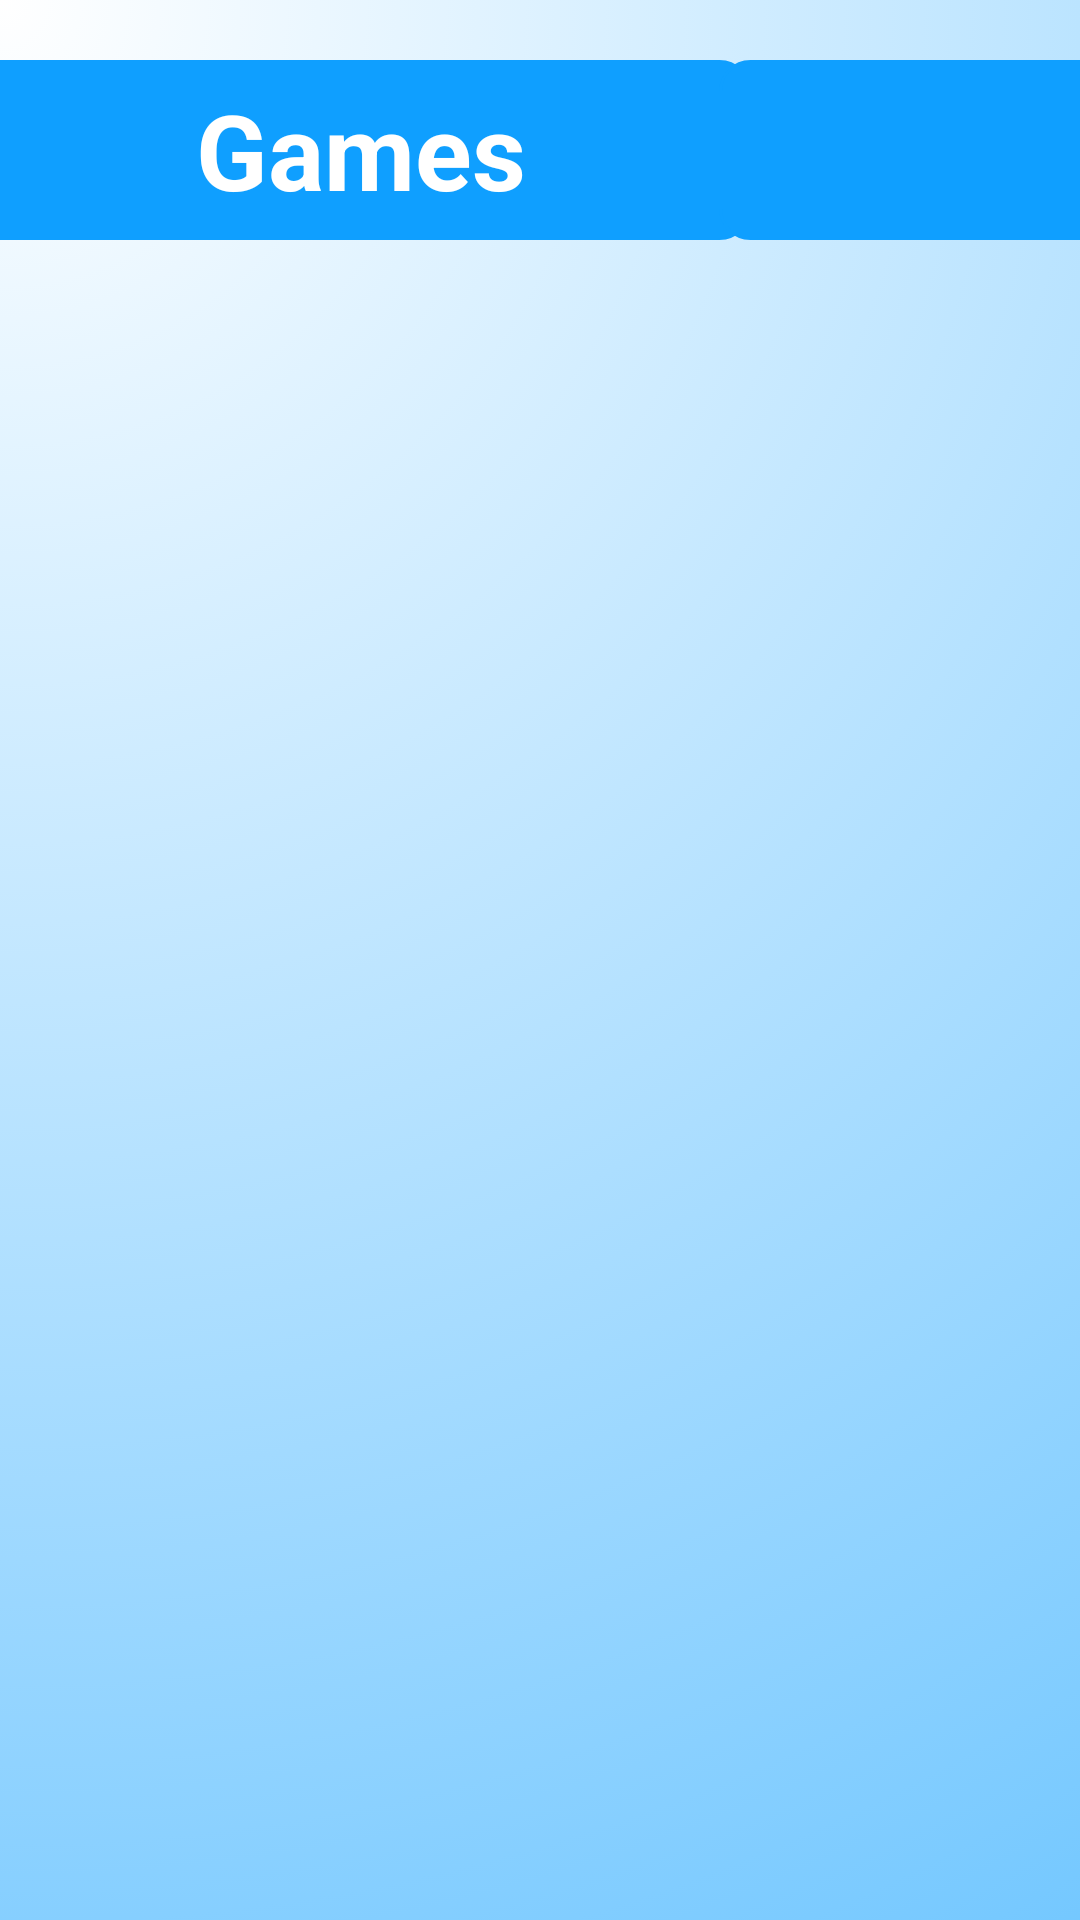

Android layout source for this screen:
<!-- AndroidManifest.xml: application theme Theme.TS -->
<!-- res/layout/activity_games.xml -->
<?xml version="1.0" encoding="utf-8"?>
<RelativeLayout xmlns:android="http://schemas.android.com/apk/res/android"
    xmlns:tools="http://schemas.android.com/tools"
    android:layout_width="match_parent"
    android:layout_height="match_parent"
    tools:context="com.myApplication.teamCreator.GamesActivity"
    android:background="@drawable/gradient_background">

    <TextView
        android:id="@+id/gamesHeader"
        android:layout_width="260dp"
        android:layout_height="60dp"
        android:layout_marginStart="-10dp"
        android:layout_marginTop="20dp"
        android:layout_marginBottom="10dp"
        android:background="@drawable/rounded_corner"
        android:gravity="center"
        android:text="@string/gamesHeader"
        android:textColor="@color/white"
        android:textSize="35sp"
        android:textStyle="bold" />

    <ImageButton
        android:id="@+id/addGameButton"
        android:layout_width="130dp"
        android:layout_height="60dp"
        android:layout_marginEnd="-10dp"
        android:layout_marginTop="20dp"
        android:layout_alignParentEnd="true"
        android:src="@drawable/addgame_image"
        android:contentDescription="@string/addgameimagebutton"
        android:background="@drawable/rounded_corner"/>

    <androidx.recyclerview.widget.RecyclerView
        android:id="@+id/recyclerViewGame"
        android:layout_width="match_parent"
        android:layout_height="wrap_content"
        android:layout_below="@id/gamesHeader"
        android:layout_margin="10dp" />

</RelativeLayout>
<!-- resources referenced by this layout -->
<resources>
  <color name="white">#FFFFFFFF</color>
  <!-- drawable gradient_background (drawable) -->
  <?xml version="1.0" encoding="utf-8"?>
  <selector xmlns:android="http://schemas.android.com/apk/res/android">
      <item>
          <shape>
              <gradient
                  android:gradientRadius="800dp"
                  android:endColor="@color/backgoundBlue"
                  android:startColor="@color/white"
                  android:type="radial"
                  android:angle="270"
                  android:centerX="0"
                  android:centerY="0"/>
          </shape>
      </item>
  </selector>
  <!-- drawable rounded_corner (drawable) -->
  <?xml version="1.0" encoding="utf-8"?>
  <shape xmlns:android="http://schemas.android.com/apk/res/android" >
      <stroke
          android:width="1dp"
          android:color="@color/maincolor" />
  
      <solid android:color="@color/maincolor" />
  
      <padding
          android:left="1dp"
          android:right="1dp"
          android:bottom="1dp"
          android:top="1dp" />
  
      <corners android:radius="10dp" />
  </shape>
  <string name="addgameimagebutton">addGameImageButton</string>
  <string name="gamesHeader">Games</string>
  <style name="Theme.TS" parent="Theme.MaterialComponents.DayNight.DarkActionBar">
          
          <item name="colorPrimary">@color/maincolor</item>
          <item name="colorPrimaryVariant">@color/textBackgroundBlue</item>
          <item name="colorOnPrimary">@color/white</item>
          
          <item name="colorSecondary">@color/maincolor</item>
          <item name="colorSecondaryVariant">@color/maincolor</item>
          <item name="colorOnSecondary">@color/maincolor</item>
          
          <item name="android:statusBarColor">@color/maincolor</item>
          <item name="android:navigationBarColor">@color/maincolor</item>
          
          <item name="backgroundColor">#7FC3C0</item>
      </style>
  <color name="backgoundBlue">#68C3FF</color>
  <color name="maincolor">#0F9FFF</color>
  <color name="textBackgroundBlue">#44BFFF</color>
</resources>
